Run: headless pygame with SDL's dummy video driver; simulated clock (each Clock.tick advances the game by its frame time, no real sleeping); random seed 0; keys injected as events and as key.get_pressed() state; no mouse input.
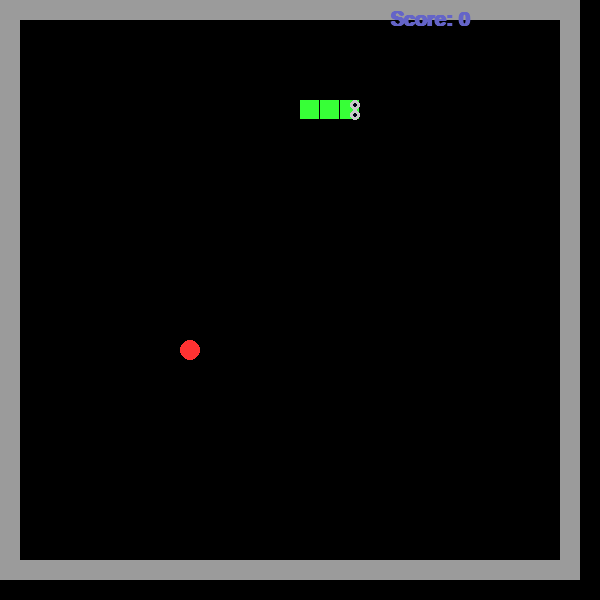
Frame 1 of 4 · flips 1–60 · no input
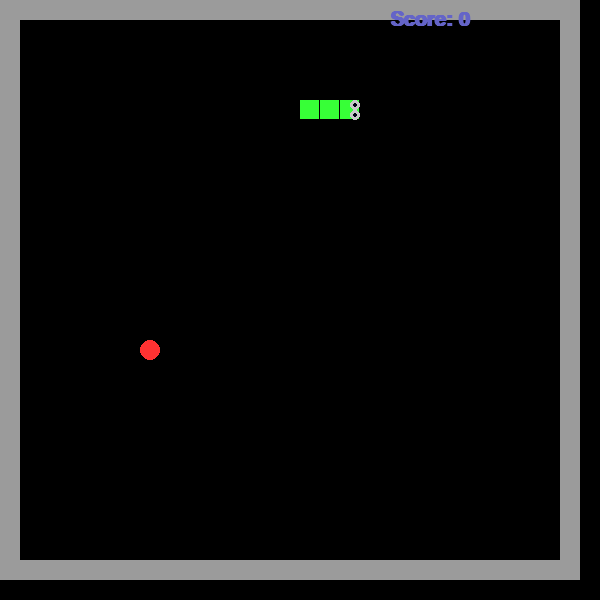
Frame 2 of 4 · flips 61–180 · tapped SPACE, RETURN · held RIGHT (→), D
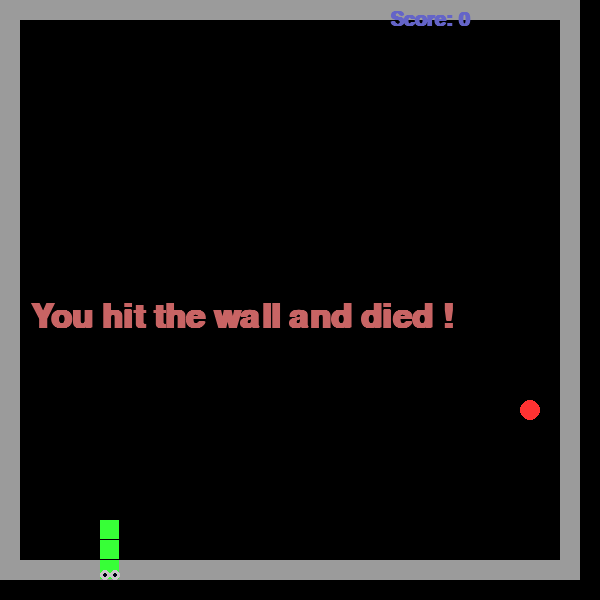
Frame 3 of 4 · flips 181–300 · held DOWN (↓), S
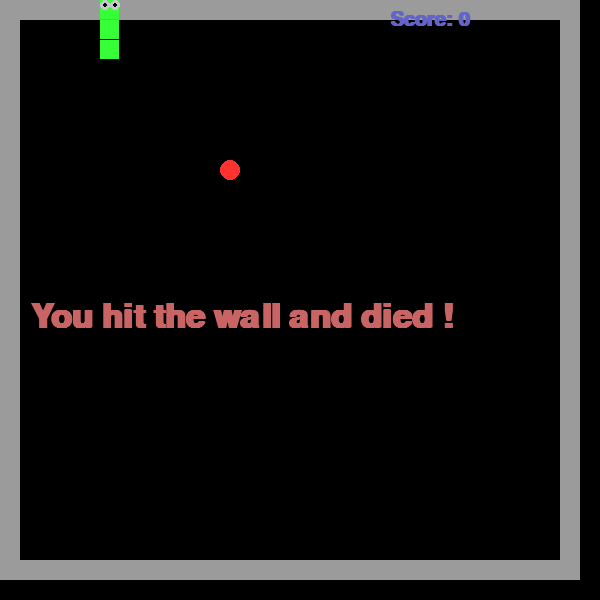
Frame 4 of 4 · flips 301–420 · held LEFT (←), A, UP (↑), W

The pygame program that drew these frames:

import pygame
import random
pygame.init()
WIDTH = 600
HEIGHT = 600
win = pygame.display.set_mode((WIDTH, HEIGHT))
font = pygame.font.SysFont("comicsans", 30, True)
font_end = pygame.font.SysFont("comicsans", 50, True)
pygame.display.set_caption("Snake")
clock = pygame.time.Clock()
# size of a block in snake's body
width = 19
height = 19


def move(body, direction, apple, score):
    res = ''
    # dictionary to translate direction into vector
    moves = {'L': [-1, 0],
             'R': [1, 0],
             'U': [0, -1],
             'D': [0, 1],
             }
    # find a place to put a new block if the snake extends
    end_x, end_y = body[-1]

    # move - every block follows the previous one
    if len(body) > 1:
        for i in range(len(body)-1, 0, -1):
            body[i] = body[i-1].copy()
    # head moves depending on direction
    body[0][0] = body[0][0] + moves[direction][0]
    body[0][1] = body[0][1] + moves[direction][1]
    # check on collision with itself
    if body[0] in body[1:]:
        res = 'You hit yourself and died !'
    # check if we hit the wall
    if body[0][0] < 1 or body[0][0] > 27 or body[0][1] < 1 or body[0][1] > 27:
        res = 'You hit the wall and died !'
    # check on collision with an apple
    if list(apple) in body:
        body.append([end_x, end_y])
        score += 1
        apple = set_apple(body)

    return body, apple, score, res


def end_of_game(text):
    # print text and wait 3 sec
    text = font_end.render(str(text), 1, (200, 100, 100))
    win.blit(text, (30, 300))
    pygame.display.update()
    pygame.time.delay(3000)


def redraw(body, apple, score, direction):
    # clear screen
    win.fill((0, 0, 0))
    # dictionary for eye positions
    eyes = {'L': ((5, 5), (5, 15)),
            'R': ((15, 5), (15, 15)),
            'U': ((15, 5), (5, 5)),
            'D': ((15, 15), (5, 15)),
            }
    # draw the game boarder
    pygame.draw.rect(win, (155, 155, 155), (0, 0, WIDTH-20, HEIGHT-20), 20)
    # draw the snake body block-by-block
    for part in body:
        pygame.draw.rect(win, (55, 255, 55), (part[0]*20, part[1]*20, width, height))

    # define a position for both eye depending on direction
    eye1, eye2 = eyes[direction]
    eye1_x = body[0][0]*20+eye1[0]
    eye1_y = body[0][1]*20+eye1[1]
    eye2_x = body[0][0]*20+eye2[0]
    eye2_y = body[0][1]*20+eye2[1]
    # and draw them
    pygame.draw.circle(win, (200, 200, 200), (eye1_x, eye1_y), 5)
    pygame.draw.circle(win, (200, 200, 200), (eye2_x, eye2_y), 5)
    pygame.draw.circle(win, (0, 0, 20), (eye1_x, eye1_y), 2)
    pygame.draw.circle(win, (0, 0, 20), (eye2_x, eye2_y), 2)
    # draw the apple
    pygame.draw.circle(win, (255, 50, 50), (apple[0]*20+10, apple[1]*20+10), 10)
    # print score
    text = font.render("Score: " + str(score), 1, (100, 100, 200))
    win.blit(text, (390, 10))
    # update screen
    pygame.display.update()


def set_apple(body):
    # placing a new apple outside snake's body
    while True:
        x = random.randint(1, 27)
        y = random.randint(1, 27)
        if [x, y] not in body:
            return x, y


def main():
    run = True
    score = 0
    # starting position and direction
    x, y = 5, 5
    direction = 'R'
    # we start with 3-blocks body
    body = [[x, y], [x - 1, y], [x - 2, y]]
    # place a new apple
    apple = set_apple(body)
    while run:
        clock.tick(8+int(score/10))

        for event in pygame.event.get():
            if event.type == pygame.QUIT:
                pygame.quit()

        keys = pygame.key.get_pressed()

        if keys[pygame.K_LEFT]:
            direction = 'L'

        if keys[pygame.K_RIGHT]:
            direction = 'R'

        if keys[pygame.K_UP]:
            direction = 'U'

        if keys[pygame.K_DOWN]:
            direction = 'D'

        if keys[pygame.K_q]:
            pygame.quit()
        # move snake
        body, apple, score, res = move(body, direction, apple, score)
        # draw screen
        redraw(body, apple, score, direction)
        # end game if we got a signal
        if res:
            end_of_game(res)
            run = False

    main()


main()
